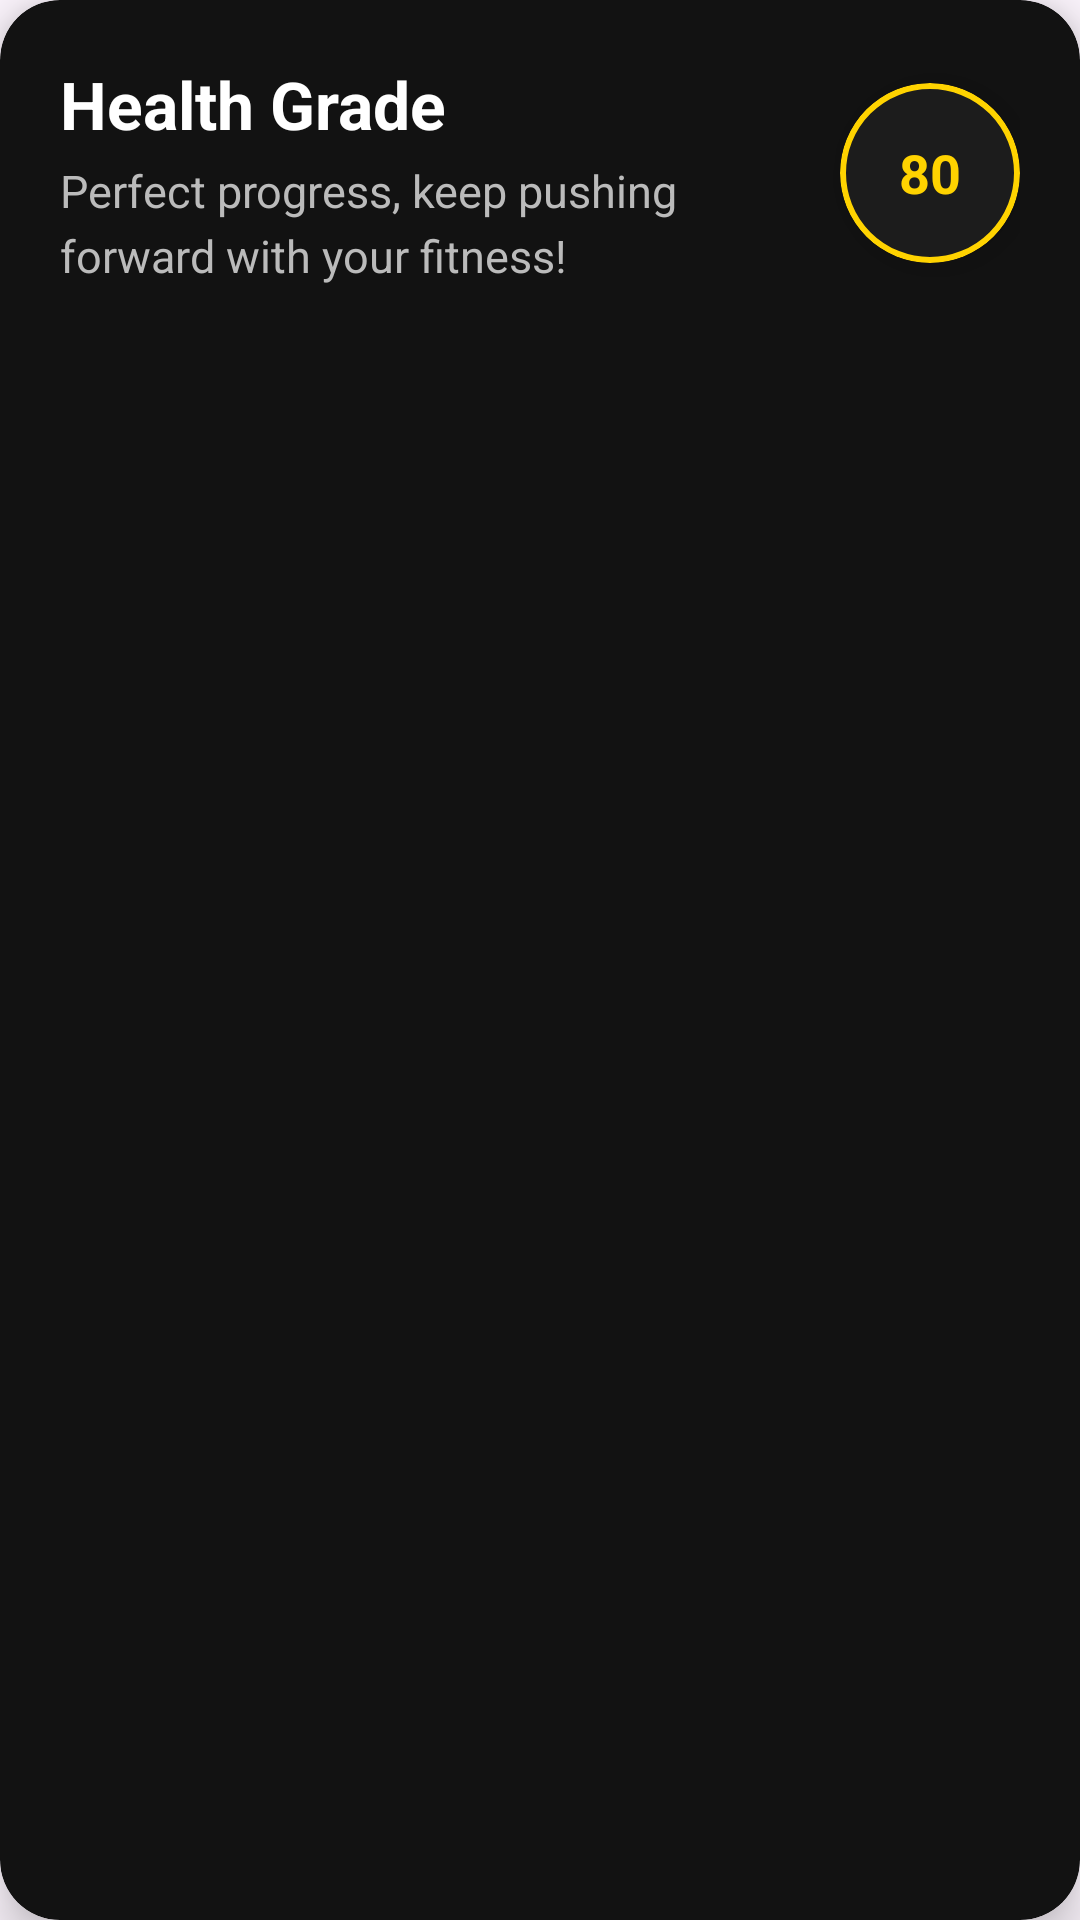

Reconstruct the res/layout file that produces this screen, plus the resources it refers to.
<!-- AndroidManifest.xml: application theme Theme.MaxfitvipgymApp -->
<!-- res/layout/view_health_grade.xml -->
<?xml version="1.0" encoding="utf-8"?>
<androidx.cardview.widget.CardView xmlns:android="http://schemas.android.com/apk/res/android"
    xmlns:app="http://schemas.android.com/apk/res-auto"
    android:layout_width="match_parent"
    android:layout_height="wrap_content"
    android:layout_marginHorizontal="16dp"
    android:layout_marginTop="16dp"
    android:layout_marginBottom="8dp"
    app:cardCornerRadius="20dp"
    app:cardElevation="10dp"
    android:backgroundTint="#121212"
    app:cardBackgroundColor="#121212">

    <androidx.constraintlayout.widget.ConstraintLayout
        android:layout_width="match_parent"
        android:layout_height="wrap_content"
        android:padding="20dp">

        
        <TextView
            android:id="@+id/health_title"
            android:layout_width="0dp"
            android:layout_height="wrap_content"
            android:text="Health Grade"
            android:textColor="#FFFFFF"
            android:textStyle="bold"
            android:textSize="22sp"
            app:layout_constraintTop_toTopOf="parent"
            app:layout_constraintStart_toStartOf="parent"
            app:layout_constraintEnd_toStartOf="@id/health_score_circle"
            app:layout_constraintHorizontal_bias="0" />

        
        <TextView
            android:id="@+id/health_subtitle"
            android:layout_width="0dp"
            android:layout_height="wrap_content"
            android:text="Perfect progress, keep pushing forward with your fitness!"
            android:textColor="#BBBBBB"
            android:textSize="15sp"
            android:lineSpacingExtra="4dp"
            app:layout_constraintTop_toBottomOf="@id/health_title"
            app:layout_constraintStart_toStartOf="parent"
            app:layout_constraintEnd_toStartOf="@id/health_score_circle"
            app:layout_constraintBottom_toBottomOf="parent"
            android:paddingTop="4dp" />

        
        <com.google.android.material.card.MaterialCardView
            android:id="@+id/health_score_circle"
            android:layout_width="60dp"
            android:layout_height="60dp"
            android:layout_marginStart="12dp"
            app:cardCornerRadius="30dp"
            app:cardElevation="6dp"
            app:strokeWidth="2dp"
            app:strokeColor="#FFD300"
            app:cardBackgroundColor="#1C1C1C"
            app:layout_constraintEnd_toEndOf="parent"
            app:layout_constraintTop_toTopOf="parent"
            app:layout_constraintBottom_toBottomOf="parent">

            <TextView
                android:layout_width="match_parent"
                android:layout_height="match_parent"
                android:gravity="center"
                android:text="80"
                android:textColor="#FFD300"
                android:textStyle="bold"
                android:textSize="18sp" />
        </com.google.android.material.card.MaterialCardView>

    </androidx.constraintlayout.widget.ConstraintLayout>
</androidx.cardview.widget.CardView>
<!-- resources referenced by this layout -->
<resources>
  <style name="Theme.MaxfitvipgymApp" parent="Base.Theme.MaxfitvipgymApp" />
  <style name="Base.Theme.MaxfitvipgymApp" parent="Theme.Material3.DayNight.NoActionBar">
          
          
      </style>
</resources>
